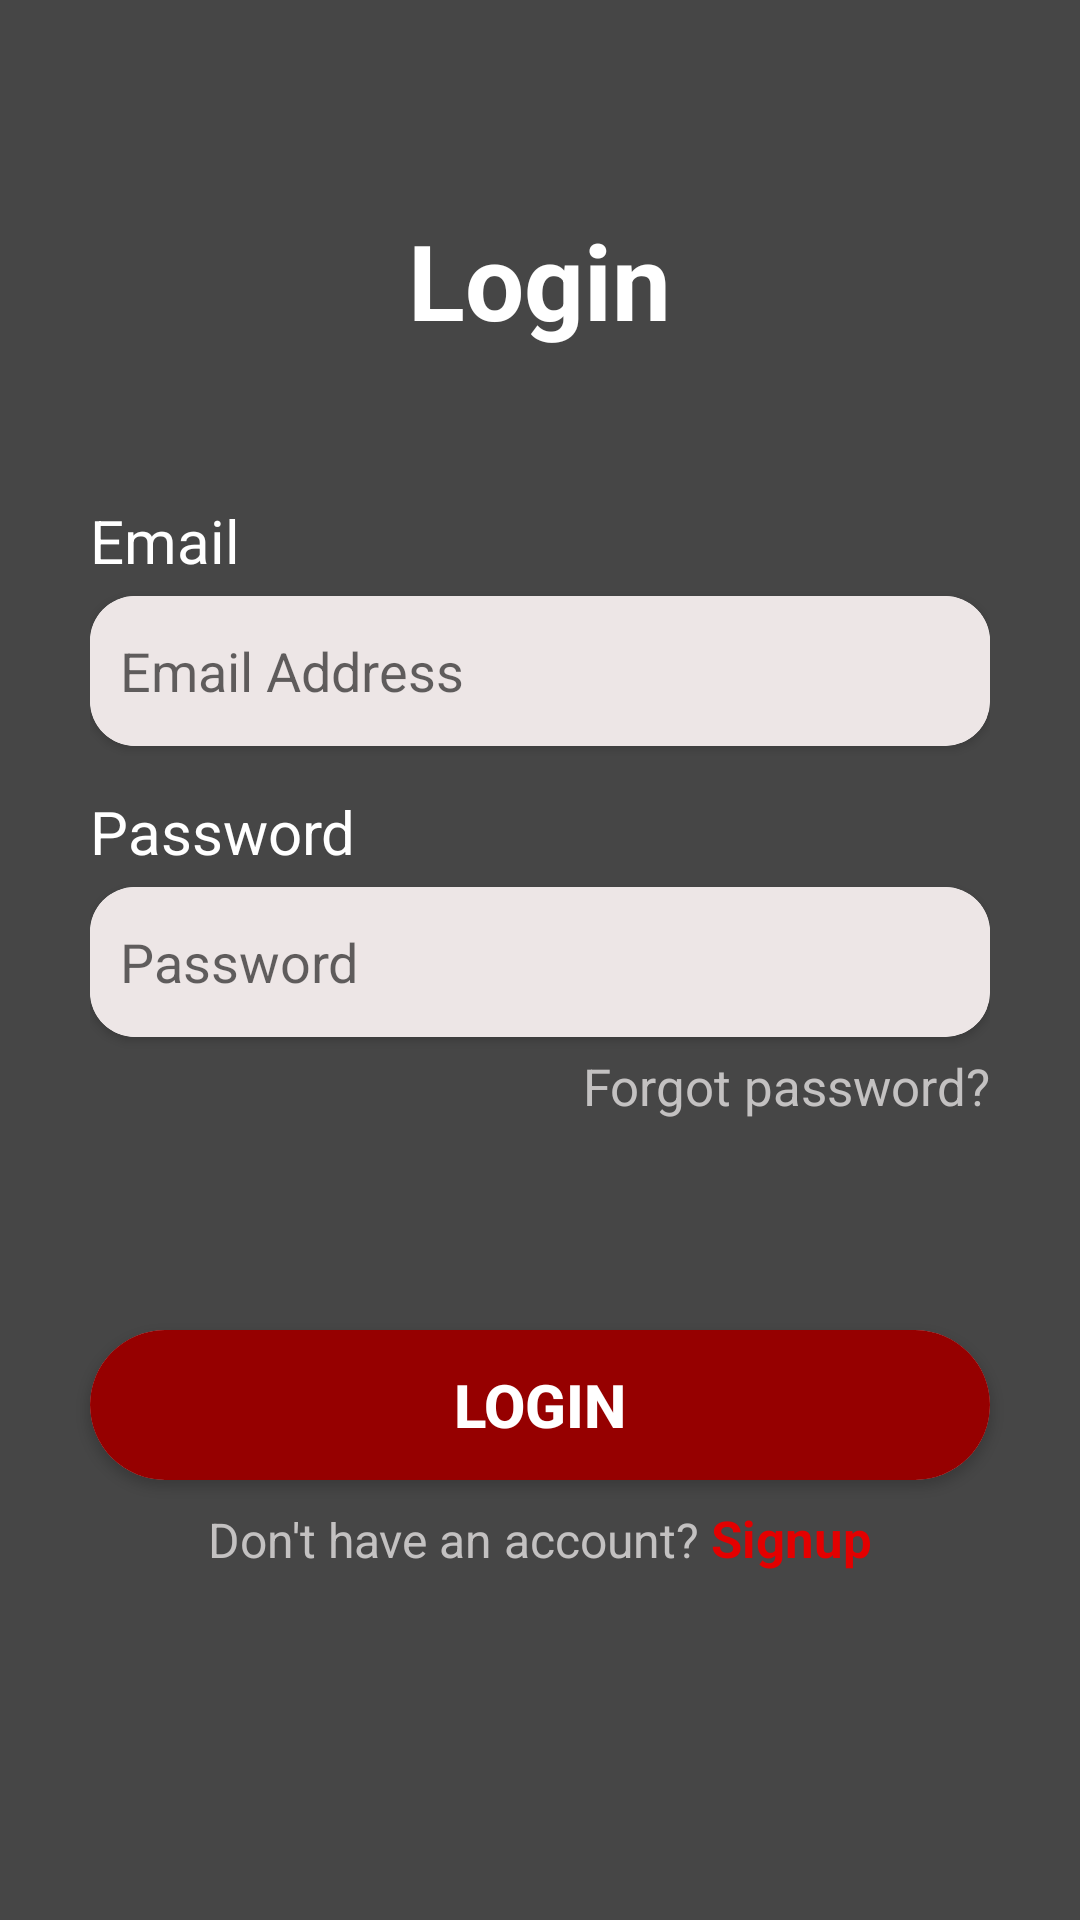

Write the Android layout XML for this screen, with the resource values it uses.
<!-- AndroidManifest.xml: application theme Theme.GymGenius -->
<!-- res/layout/activity_login.xml -->
<?xml version="1.0" encoding="utf-8"?>
<LinearLayout xmlns:android="http://schemas.android.com/apk/res/android"
    xmlns:app="http://schemas.android.com/apk/res-auto"
    xmlns:tools="http://schemas.android.com/tools"
    android:id="@+id/main"
    android:layout_width="match_parent"
    android:layout_height="match_parent"
    tools:context=".LoginActivity"
    android:orientation="vertical">

    <LinearLayout
        android:layout_width="match_parent"
        android:layout_height="match_parent"
        android:background="@drawable/login_bg">

        <LinearLayout
        android:layout_width="match_parent"
        android:layout_height="match_parent"
        android:orientation="vertical"
        android:gravity="center_horizontal"
        android:background="#B7000000">

        <TextView
            android:layout_width="wrap_content"
            android:layout_height="wrap_content"
            android:text="Login"
            android:textColor="@color/white"
            android:textSize="35dp"
            android:textStyle="bold"
            android:layout_marginTop="70dp"/>

        <LinearLayout
            android:layout_width="300dp"
            android:layout_height="wrap_content"
            android:orientation="vertical"
            android:layout_marginTop="50dp"            >

            <TextView
                android:layout_width="wrap_content"
                android:layout_height="wrap_content"
                android:text="Email"
                android:textColor="@color/white"
                android:textSize="20dp"
                android:layout_marginBottom="5dp"/>

            <androidx.cardview.widget.CardView
                android:layout_width="wrap_content"
                android:layout_height="wrap_content"
                app:cardCornerRadius="15dp">
                <EditText
                    android:id="@+id/email_input"
                    android:layout_width="350dp"
                    android:layout_height="50dp"
                    android:background="#EDE6E6"
                    android:hint="Email Address"
                    android:paddingLeft="10dp"
                    android:inputType="textEmailAddress"/>
            </androidx.cardview.widget.CardView>

            <TextView
                android:layout_width="wrap_content"
                android:layout_height="wrap_content"
                android:text="Password"
                android:textColor="@color/white"
                android:textSize="20dp"
                android:layout_marginBottom="5dp"
                android:layout_marginTop="15dp"/>

            <androidx.cardview.widget.CardView
                android:layout_width="wrap_content"
                android:layout_height="wrap_content"
                app:cardCornerRadius="15dp">
                <EditText
                    android:id="@+id/password_input"
                    android:layout_width="350dp"
                    android:layout_height="50dp"
                    android:background="#EDE6E6"
                    android:hint="Password"
                    android:paddingLeft="10dp"
                    android:inputType="textPassword"/>
            </androidx.cardview.widget.CardView>
            <TextView
                android:layout_width="wrap_content"
                android:layout_height="wrap_content"
                android:text="Forgot password?"
                android:textColor="#C3C1C1"
                android:textSize="17dp"
                android:layout_gravity="end"
                android:layout_marginTop="5dp"/>

        </LinearLayout>

        <androidx.cardview.widget.CardView
            android:layout_width="wrap_content"
            android:layout_height="wrap_content"
            app:cardCornerRadius="25dp"
            android:layout_marginTop="70dp">
            <Button
                android:id="@+id/buttonLogin"
                android:layout_width="300dp"
                android:layout_height="50dp"
                android:text="Login"
                android:textSize="20dp"
                android:textStyle="bold"
                android:textColor="@color/white"
                android:background="@color/red"/>
        </androidx.cardview.widget.CardView>

        <LinearLayout
            android:layout_width="wrap_content"
            android:layout_height="wrap_content"
            android:layout_marginTop="8dp">
            <TextView
                android:layout_width="wrap_content"
                android:layout_height="wrap_content"
                android:text="Don't have an account? "
                android:textColor="#C3C1C1"
                android:textSize="16dp"/>
            <TextView
                android:layout_width="wrap_content"
                android:layout_height="wrap_content"
                android:text="Signup"
                android:textColor="#E30000"
                android:textStyle="bold"
                android:textSize="17dp"
                android:onClick="goSignupFunction"/>
        </LinearLayout>

    </LinearLayout>
    </LinearLayout>


</LinearLayout>
<!-- resources referenced by this layout -->
<resources>
  <color name="red">#960000</color>
  <color name="white">#FFFFFFFF</color>
  <style name="Theme.GymGenius" parent="Base.Theme.GymGenius" />
  <style name="Base.Theme.GymGenius" parent="Theme.AppCompat.DayNight.NoActionBar">
          
          
      </style>
</resources>
